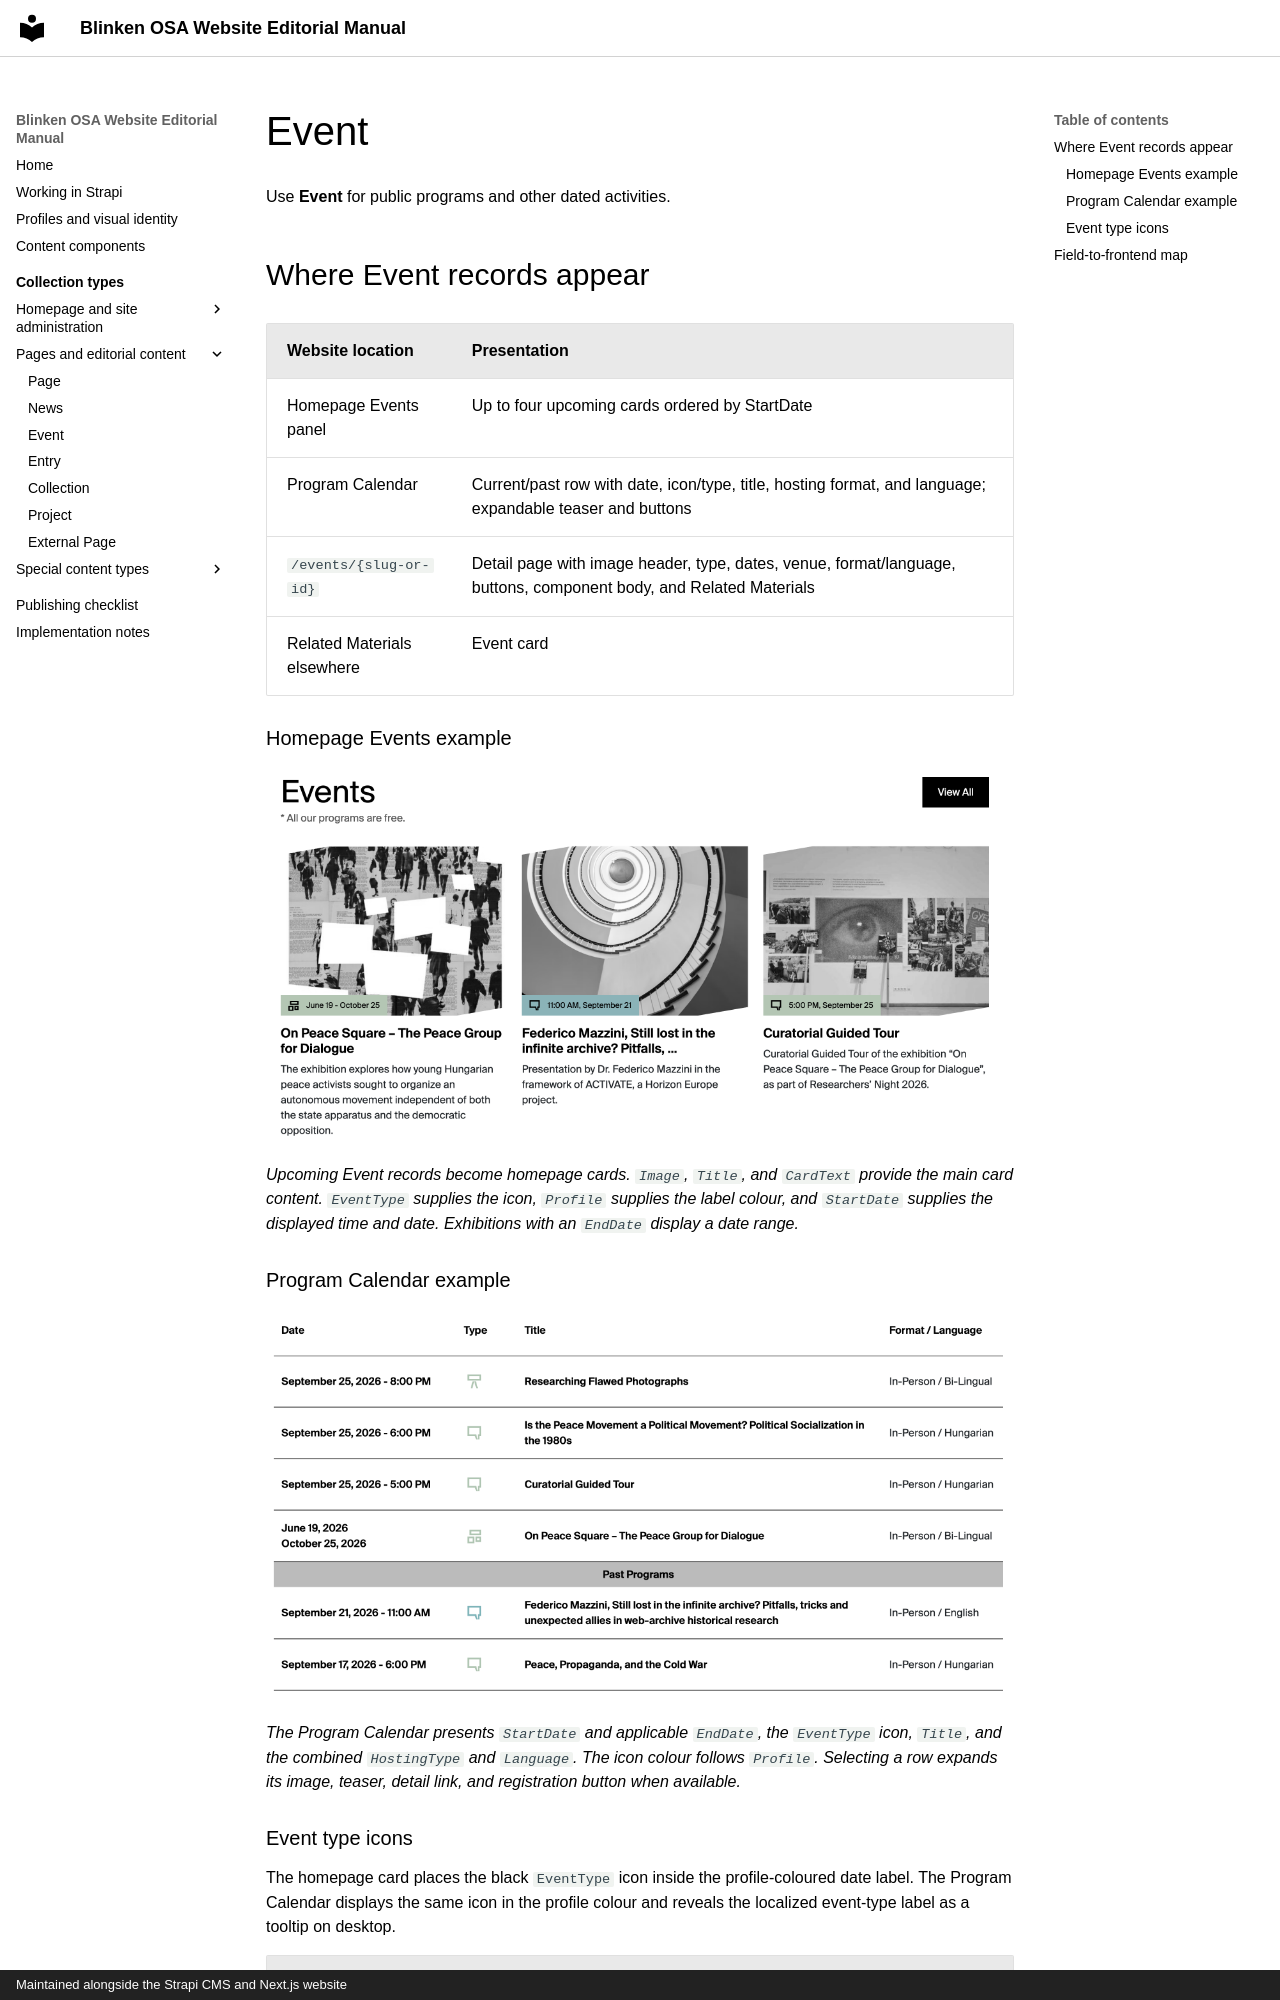

repository: BlinkenOSA/website-manual · page: collection-types/event/index.html · generator: mkdocs · copyright: Maintained alongside the Strapi CMS and Next.js website

# Event

Use **Event** for public programs and other dated activities.

## Where Event records appear

| Website location | Presentation |
| --- | --- |
| Homepage Events panel | Up to four upcoming cards ordered by StartDate |
| Program Calendar | Current/past row with date, icon/type, title, hosting format, and language; expandable teaser and buttons |
| `/events/{slug-or-id}` | Detail page with image header, type, dates, venue, format/language, buttons, component body, and Related Materials |
| Related Materials elsewhere | Event card |

### Homepage Events example

![The homepage Events panel showing three Event cards with images, profile-coloured date and icon labels, titles, and summaries](../assets/event-homepage-carousel-example.png)

*Upcoming Event records become homepage cards. `Image`, `Title`, and `CardText` provide the main card content. `EventType` supplies the icon, `Profile` supplies the label colour, and `StartDate` supplies the displayed time and date. Exhibitions with an `EndDate` display a date range.*

### Program Calendar example

![The Program Calendar showing Event rows with date, profile-coloured type icon, title, hosting format, and language](../assets/event-program-calendar-example.png)

*The Program Calendar presents `StartDate` and applicable `EndDate`, the `EventType` icon, `Title`, and the combined `HostingType` and `Language`. The icon colour follows `Profile`. Selecting a row expands its image, teaser, detail link, and registration button when available.*
